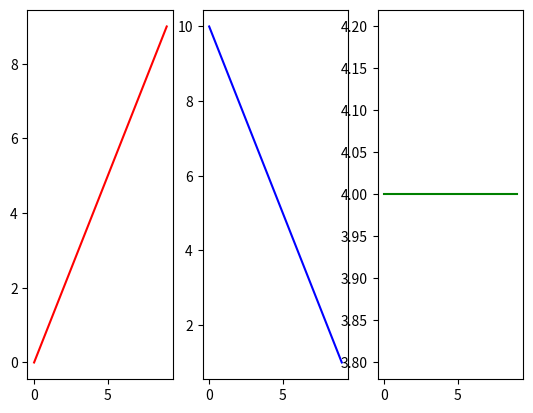

Source code (Python):
import matplotlib.pyplot as plt

plt.subplot(1, 3, 1) #1 row, 3 columns, working on 1st plot
x=range(0,10,1)
plt.plot(x, "r")

plt.subplot(1,3,2)
y=range(10,0,-1)
plt.plot(y, "b")

plt.subplot(1,3,3)
z=[4]*10
plt.plot(z, "g")

plt.show()
